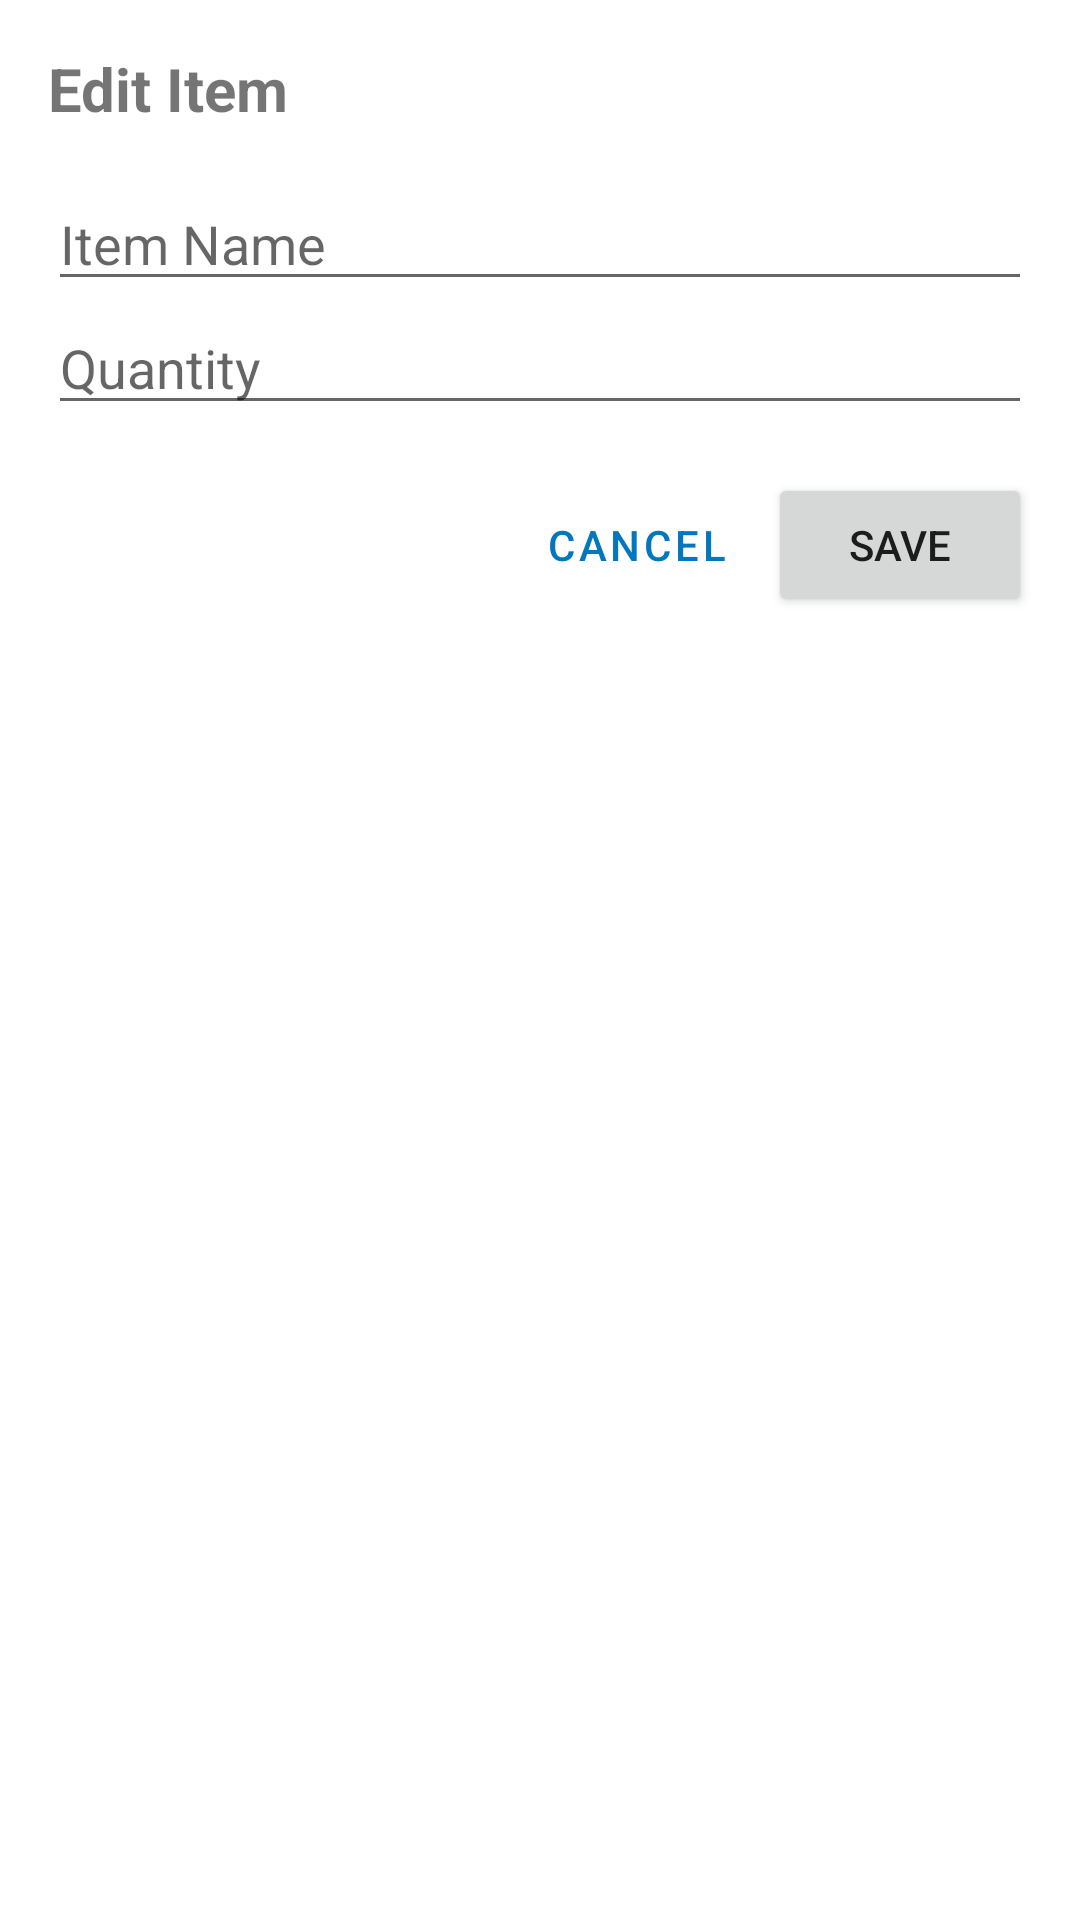

Write the Android layout XML for this screen, with the resource values it uses.
<!-- AndroidManifest.xml: application theme Theme.CS360_Project -->
<!-- res/layout/dialog_item_edit.xml -->
<?xml version="1.0" encoding="utf-8"?>
<LinearLayout xmlns:android="http://schemas.android.com/apk/res/android"
    android:layout_width="match_parent"
    android:layout_height="wrap_content"
    android:orientation="vertical"
    android:padding="16dp">

    <TextView
        android:layout_width="match_parent"
        android:layout_height="wrap_content"
        android:text="Edit Item"
        android:textSize="20sp"
        android:textStyle="bold"
        android:paddingBottom="16dp" />

    <EditText
        android:id="@+id/edit_item_name"
        android:layout_width="match_parent"
        android:layout_height="wrap_content"
        android:hint="Item Name"
        android:inputType="text" />

    <EditText
        android:id="@+id/edit_item_quantity"
        android:layout_width="match_parent"
        android:layout_height="wrap_content"
        android:hint="Quantity"
        android:inputType="number" />

    <LinearLayout
        android:layout_width="match_parent"
        android:layout_height="wrap_content"
        android:orientation="horizontal"
        android:gravity="end"
        android:paddingTop="16dp">

        <Button
            android:id="@+id/button_cancel"
            style="?attr/borderlessButtonStyle"
            android:layout_width="wrap_content"
            android:layout_height="wrap_content"
            android:text="Cancel" />

        <Button
            android:id="@+id/button_save"
            android:layout_width="wrap_content"
            android:layout_height="wrap_content"
            android:text="Save" />
    </LinearLayout>
</LinearLayout>
<!-- resources referenced by this layout -->
<resources>
  <style name="Theme.CS360_Project" parent="Base.Theme.CS360_Project">
      </style>
  <style name="Base.Theme.CS360_Project" parent="Theme.MaterialComponents.DayNight.DarkActionBar">
          
          <item name="colorPrimary">@color/blue_800</item>
          <item name="colorPrimaryVariant">@color/blue_900</item>
          <item name="colorOnPrimary">@android:color/white</item>
      </style>
  <color name="blue_800">#0277BD</color>
  <color name="blue_900">#01579B</color>
</resources>
